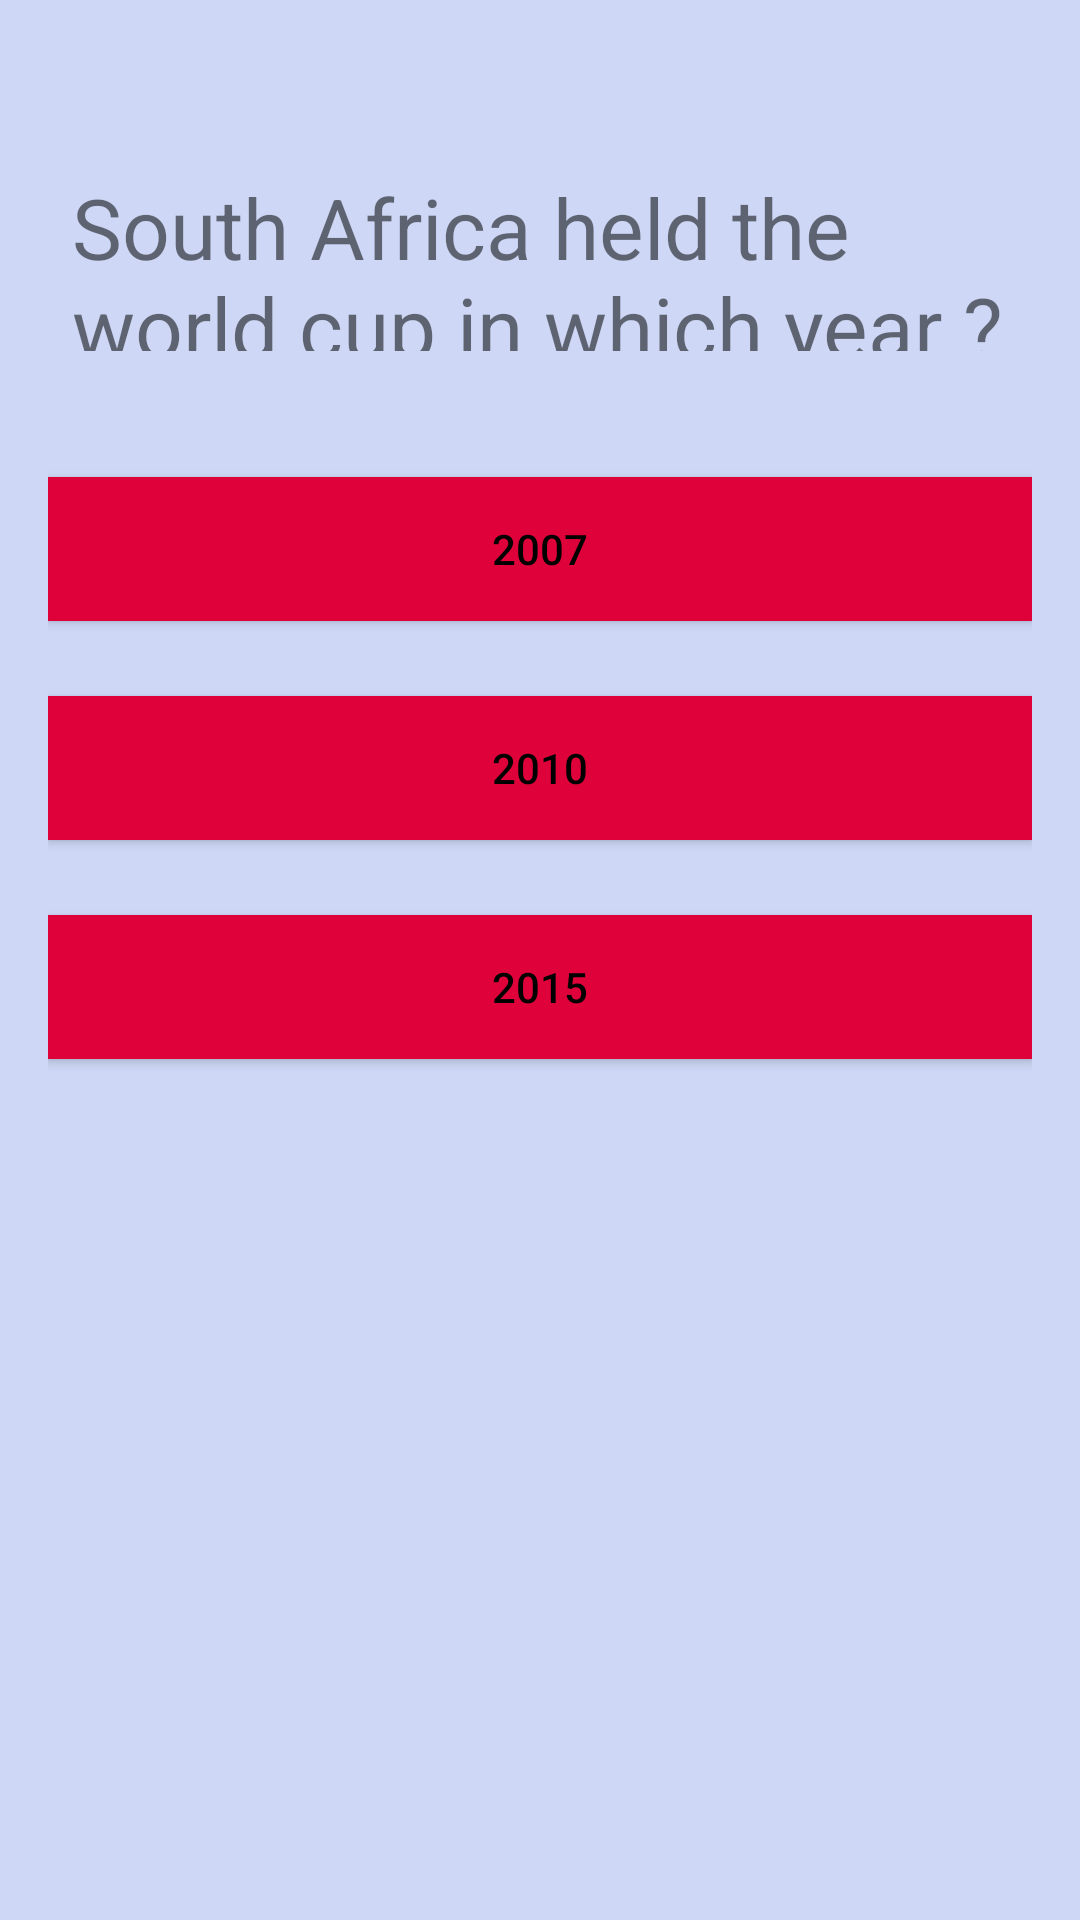

Write the Android layout XML for this screen, with the resource values it uses.
<!-- AndroidManifest.xml: application theme AppTheme -->
<!-- res/layout/activity_general_question2.xml -->
<LinearLayout xmlns:android="http://schemas.android.com/apk/res/android"
    xmlns:app="http://schemas.android.com/apk/res-auto"
    xmlns:tools="http://schemas.android.com/tools"
    android:id="@+id/myquizapp1"
    android:layout_width="match_parent"
    android:layout_height="match_parent"
    android:paddingBottom="16dp"
    android:paddingLeft="16dp"
    android:paddingRight="16dp"
    android:paddingTop="16dp"
    android:orientation="vertical"
    android:background="#CED8F6"
    tools:context="com.businescard.lulams.myquizapp1.MainActivity">

    <RelativeLayout
        android:layout_width="match_parent"
        android:layout_height="wrap_content"
        android:padding="8dp"
        android:layout_marginBottom="25dp"
        tools:ignore="UselessLeaf">


    </RelativeLayout>

    <TextView
        android:id="@+id/questions"
        android:layout_width="match_parent"
        android:layout_height="76dp"
        android:layout_marginBottom="34dp"
        android:padding="8dp"
        android:text="South Africa held the world cup in which year ?"
        android:textSize="28sp"
        tools:ignore="HardcodedText" />

    <Button
        android:layout_width="match_parent"
        android:layout_height="wrap_content"
        android:text="2007"
        android:background="#DF013A"
        android:textColor="#000000"
        android:onClick="onClick07"
        android:padding="9dp"
        android:layout_marginBottom="25dp"
        android:id="@+id/choice1"
        tools:ignore="HardcodedText" />

    <Button
        android:layout_width="match_parent"
        android:layout_height="wrap_content"
        android:text="2010"
        android:background="#DF013A"
        android:textColor="#000000"
        android:onClick="onClick10"
        android:padding="9dp"
        android:layout_marginBottom="25dp"
        android:id="@+id/choice2"
        tools:ignore="HardcodedText" />

    <Button
        android:layout_width="match_parent"
        android:layout_height="wrap_content"
        android:text="2015"
        android:background="#DF013A"
        android:textColor="#000000"
        android:onClick="onClick05"
        android:padding="9dp"
        android:layout_marginBottom="25dp"
        android:id="@+id/choice3"
        tools:ignore="HardcodedText" />


</LinearLayout>
<!-- resources referenced by this layout -->
<resources>
  <style name="AppTheme" parent="Theme.AppCompat.Light.DarkActionBar">
          
          <item name="colorPrimary">@color/colorPrimary</item>
          <item name="colorPrimaryDark">@color/colorPrimaryDark</item>
          <item name="colorAccent">@color/colorAccent</item>
      </style>
  <color name="colorPrimary">#3F51B5</color>
  <color name="colorPrimaryDark">#303F9F</color>
  <color name="colorAccent">#FF4081</color>
</resources>
